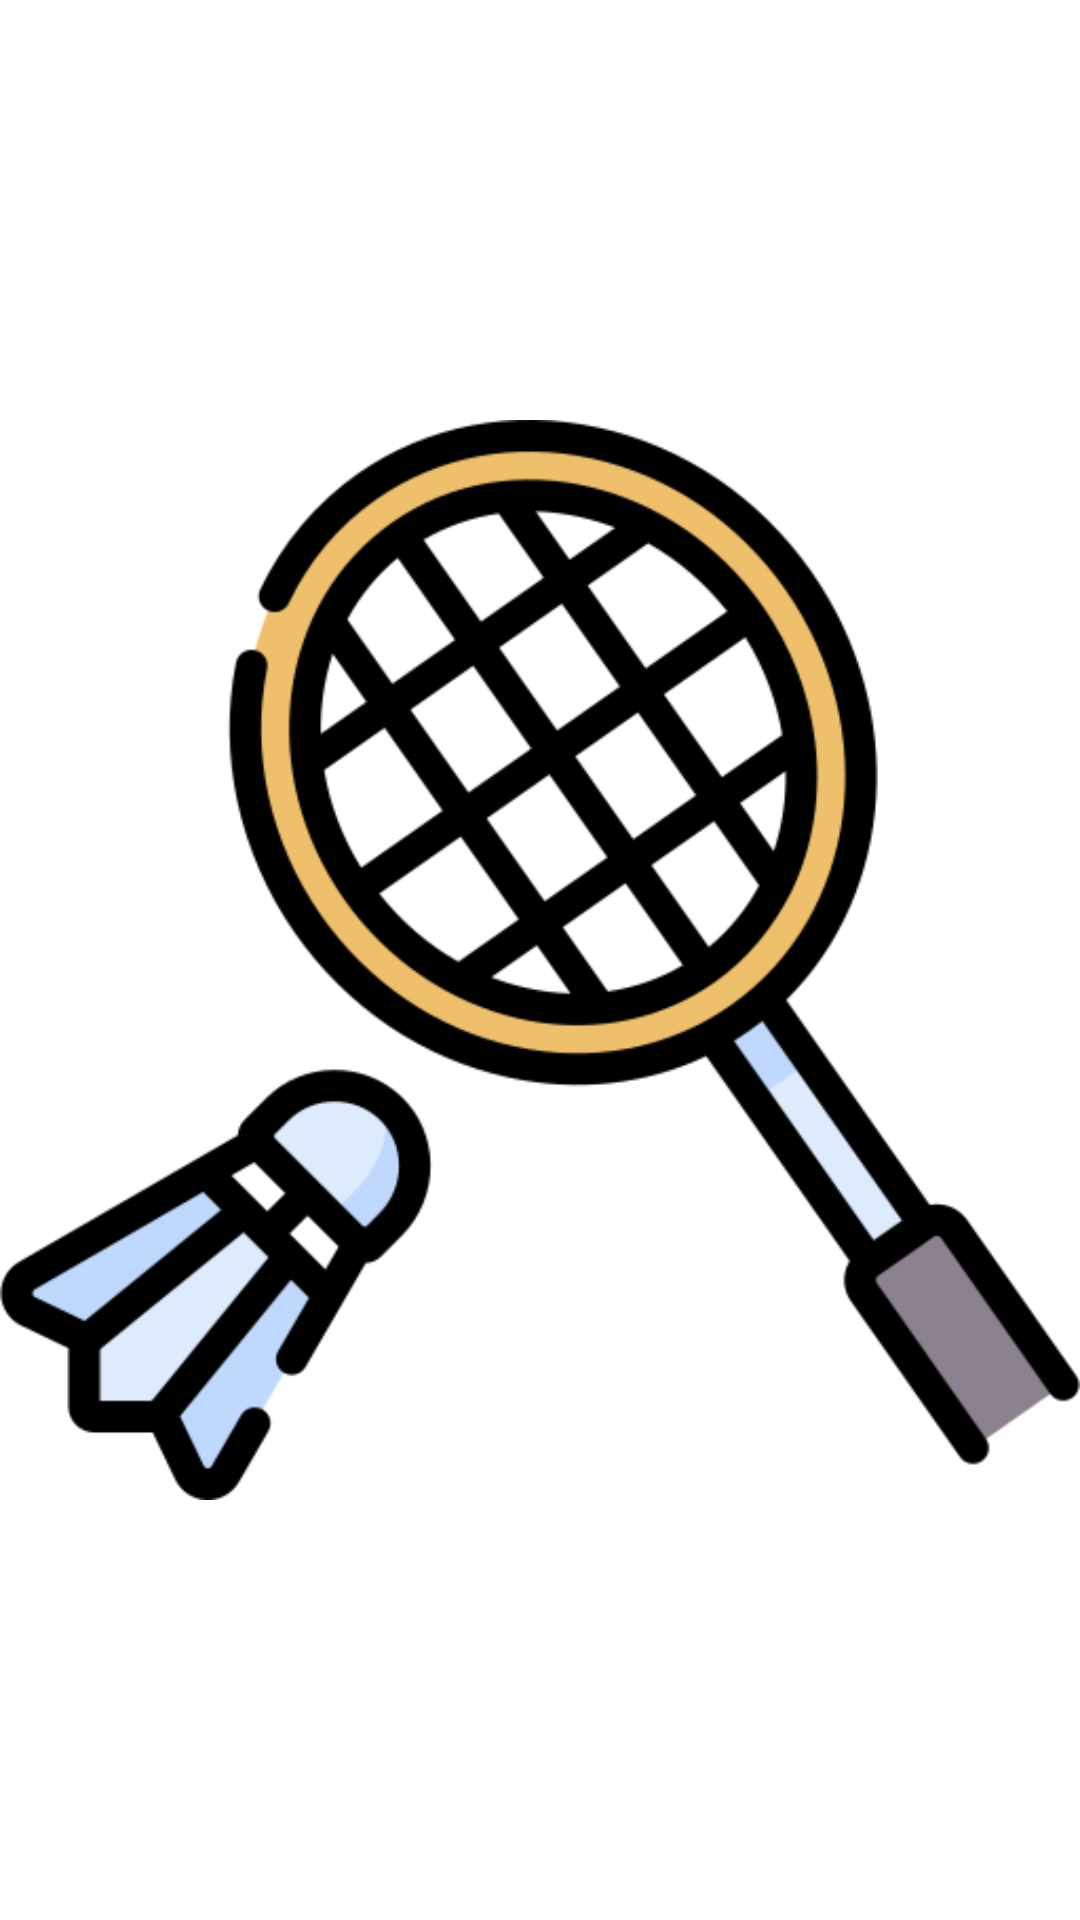

Android layout source for this screen:
<!-- AndroidManifest.xml: application theme Theme.Exp6J5 -->
<!-- res/layout/fragment_badminton.xml -->
<?xml version="1.0" encoding="utf-8"?>
<FrameLayout xmlns:android="http://schemas.android.com/apk/res/android"
    xmlns:app="http://schemas.android.com/apk/res-auto"
    xmlns:tools="http://schemas.android.com/tools"
    android:layout_width="match_parent"
    android:layout_height="match_parent"
    tools:context=".BadmintonFragment">

    <ImageView
        android:id="@+id/imageView2"
        android:layout_width="wrap_content"
        android:layout_height="match_parent"
        android:src="@drawable/img_3" />
</FrameLayout>
<!-- resources referenced by this layout -->
<resources>
  <!-- drawable img_3: png bitmap (drawable, 35804 bytes) -->
  <style name="Theme.Exp6J5" parent="Theme.MaterialComponents.DayNight.DarkActionBar">
          
          <item name="colorPrimary">@color/purple_500</item>
          <item name="colorPrimaryVariant">@color/purple_700</item>
          <item name="colorOnPrimary">@color/white</item>
          
          <item name="colorSecondary">@color/teal_200</item>
          <item name="colorSecondaryVariant">@color/teal_700</item>
          <item name="colorOnSecondary">@color/black</item>
          
          <item name="android:statusBarColor">?attr/colorPrimaryVariant</item>
          
      </style>
  <!-- not gathered from this repository: default colours our renderer supplied (Android Studio template values) -->
  <color name="purple_500">#FF6200EE</color>
  <color name="purple_700">#FF3700B3</color>
  <color name="teal_200">#FF03DAC5</color>
  <color name="teal_700">#FF018786</color>
  <color name="black">#FF000000</color>
  <color name="white">#FFFFFFFF</color>
</resources>
